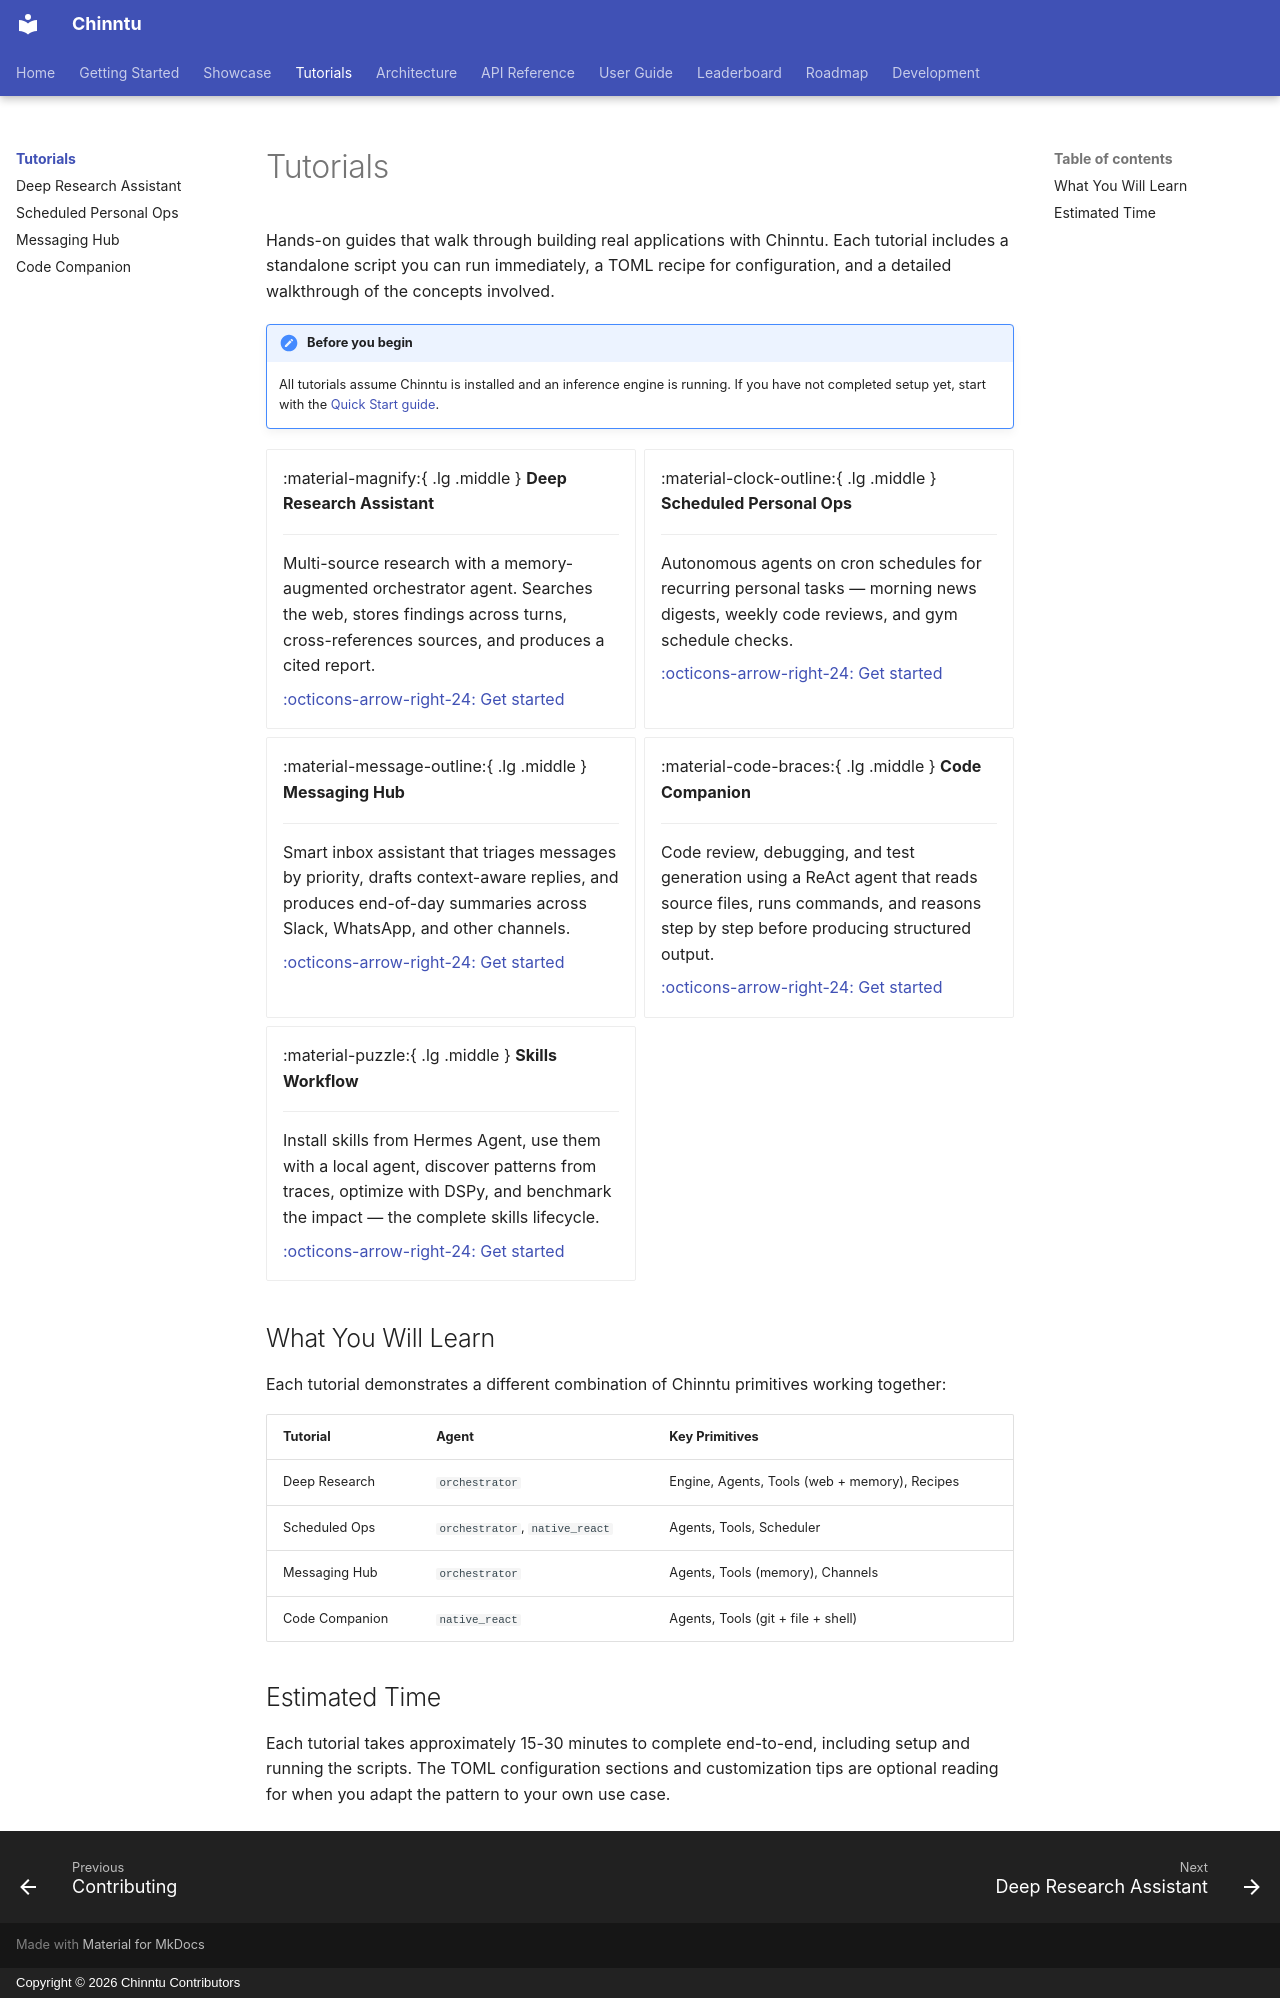

repository: jogender18/Chinntu · page: tutorials/index.html · generator: mkdocs · copyright: Copyright © 2026 Chinntu Contributors

---
title: Tutorials
description: Step-by-step guides for building with Chinntu
---

# Tutorials

Hands-on guides that walk through building real applications with Chinntu. Each tutorial includes a standalone script you can run immediately, a TOML recipe for configuration, and a detailed walkthrough of the concepts involved.

!!! note "Before you begin"
    All tutorials assume Chinntu is installed and an inference engine is running. If you have not completed setup yet, start with the [Quick Start guide](../getting-started/quickstart.md).

<div class="grid cards" markdown>

- :material-magnify:{ .lg .middle } **Deep Research Assistant**

    ---

    Multi-source research with a memory-augmented orchestrator agent. Searches the web, stores findings across turns, cross-references sources, and produces a cited report.

    [:octicons-arrow-right-24: Get started](deep-research.md)

- :material-clock-outline:{ .lg .middle } **Scheduled Personal Ops**

    ---

    Autonomous agents on cron schedules for recurring personal tasks — morning news digests, weekly code reviews, and gym schedule checks.

    [:octicons-arrow-right-24: Get started](scheduled-ops.md)

- :material-message-outline:{ .lg .middle } **Messaging Hub**

    ---

    Smart inbox assistant that triages messages by priority, drafts context-aware replies, and produces end-of-day summaries across Slack, WhatsApp, and other channels.

    [:octicons-arrow-right-24: Get started](messaging-hub.md)

- :material-code-braces:{ .lg .middle } **Code Companion**

    ---

    Code review, debugging, and test generation using a ReAct agent that reads source files, runs commands, and reasons step by step before producing structured output.

    [:octicons-arrow-right-24: Get started](code-companion.md)

- :material-puzzle:{ .lg .middle } **Skills Workflow**

    ---

    Install skills from Hermes Agent, use them with a local agent, discover patterns from traces, optimize with DSPy, and benchmark the impact — the complete skills lifecycle.

    [:octicons-arrow-right-24: Get started](skills-workflow.md)

</div>

## What You Will Learn

Each tutorial demonstrates a different combination of Chinntu primitives working together:

| Tutorial | Agent | Key Primitives |
|---|---|---|
| Deep Research | `orchestrator` | Engine, Agents, Tools (web + memory), Recipes |
| Scheduled Ops | `orchestrator`, `native_react` | Agents, Tools, Scheduler |
| Messaging Hub | `orchestrator` | Agents, Tools (memory), Channels |
| Code Companion | `native_react` | Agents, Tools (git + file + shell) |

## Estimated Time

Each tutorial takes approximately 15-30 minutes to complete end-to-end, including setup and running the scripts. The TOML configuration sections and customization tips are optional reading for when you adapt the pattern to your own use case.
